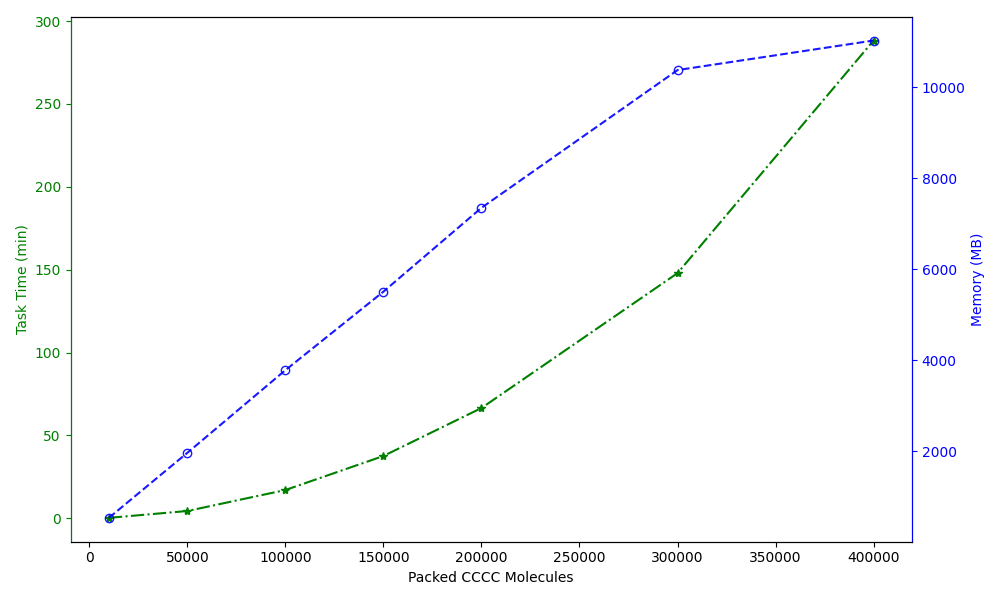

Data behind this chart, as committed beside it:
Packed CCCC Molecules, Task Time (min), Memory (MB)
10000, 0.2833, 531.1
50000, 4.417, 1961
100000, 17.07, 3778
150000, 37.6, 5505
200000, 66.53, 7348
300000, 147.9, 10377
400000, 288.2, 11027
